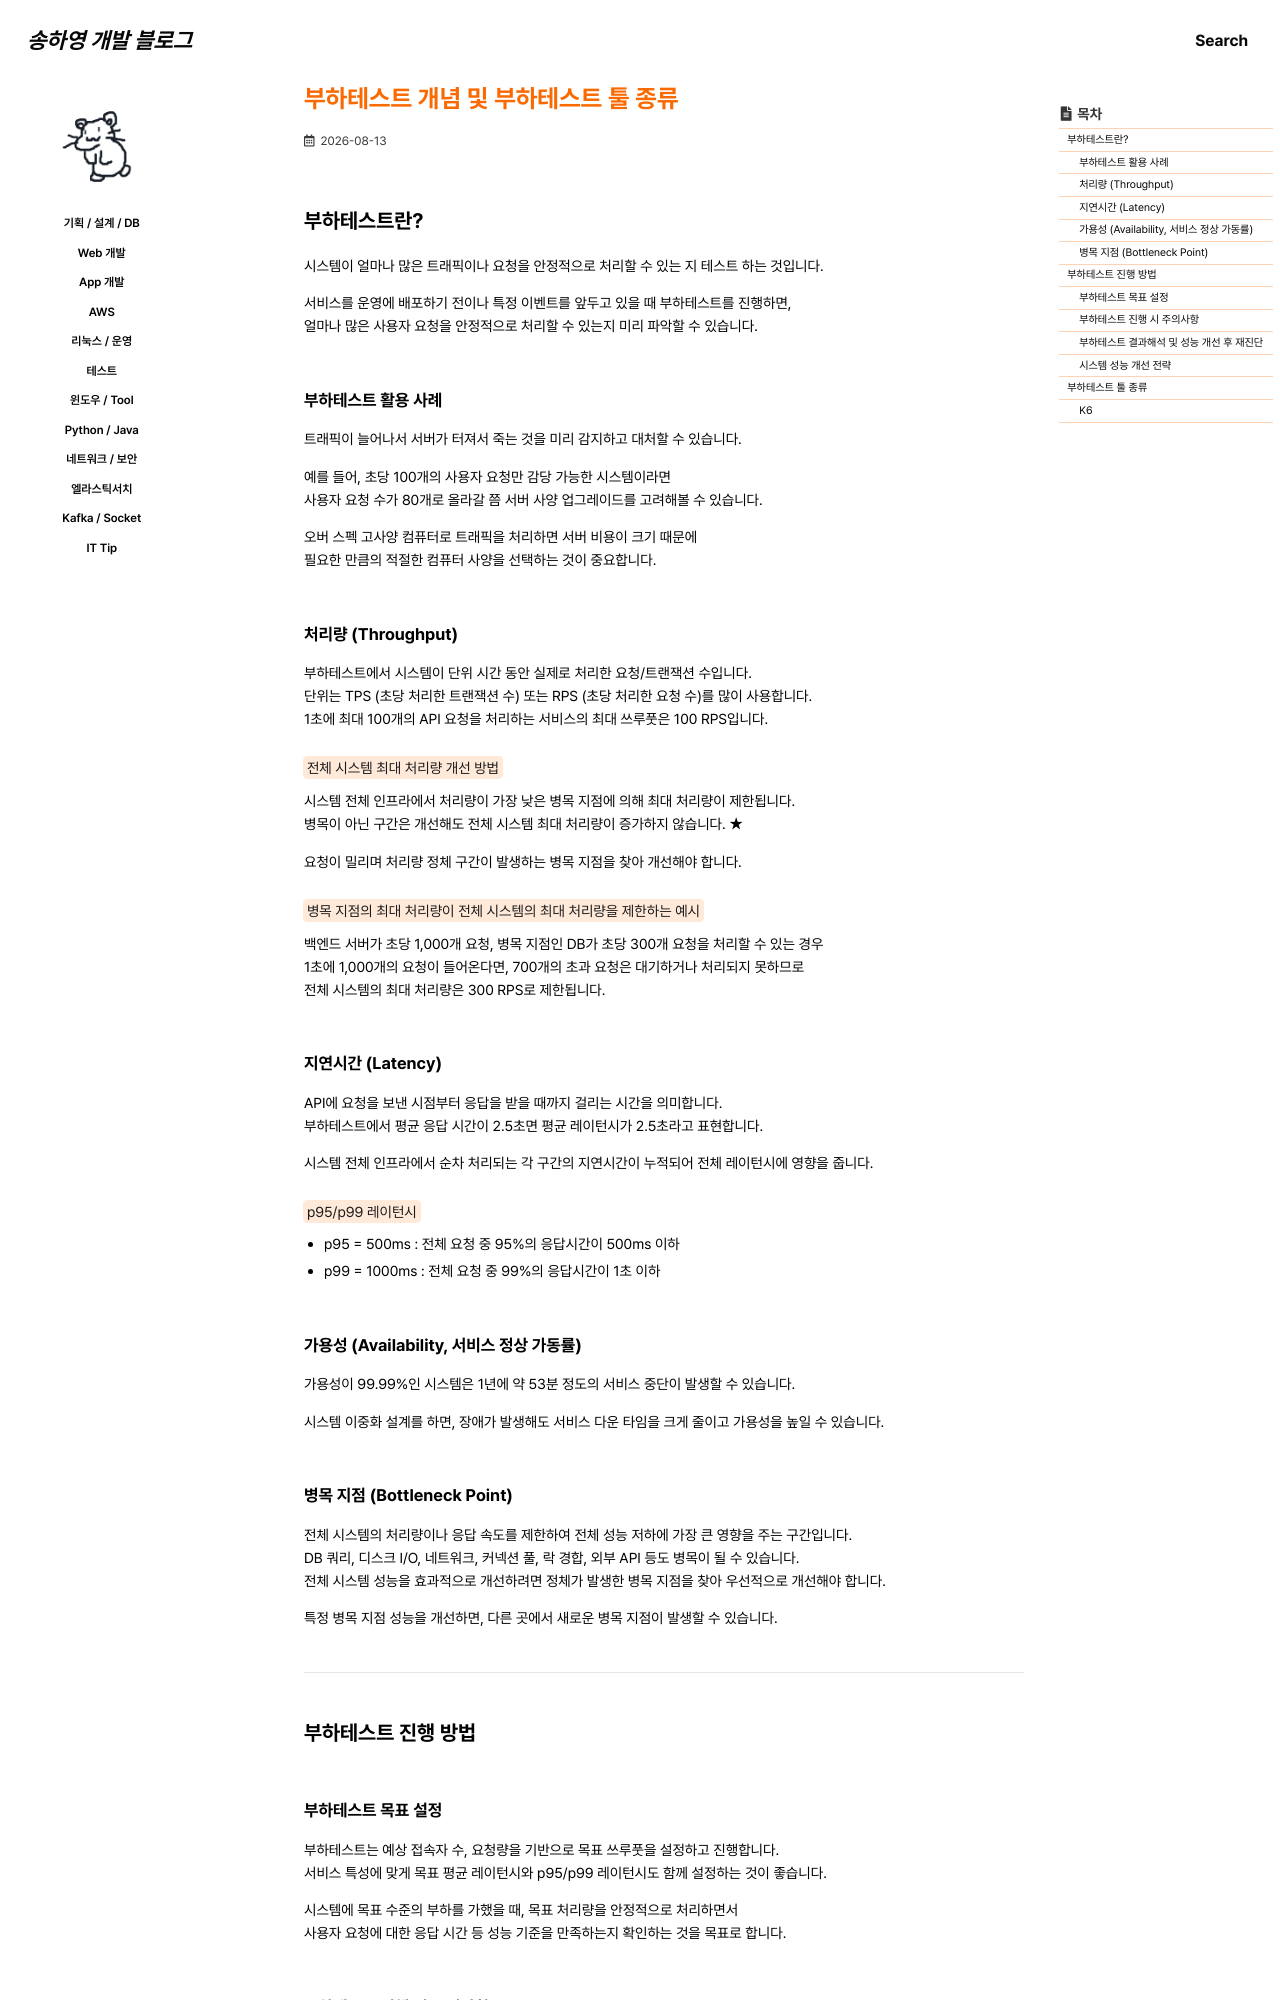

repository: 0songha0/0songha0.github.io · page: test/2026-08-13-1.html · generator: jekyll

---
title: "부하테스트 개념 및 부하테스트 툴 종류"
excerpt: ""

categories:
  - test
tags:
  - []

permalink: /test/2026-08-13-1

toc: true
toc_sticky: true
 
date: 2026-08-13
last_modified_at: 2026-08-13
---

## 부하테스트란?
시스템이 얼마나 많은 트래픽이나 요청을 안정적으로 처리할 수 있는 지 테스트 하는 것입니다.

서비스를 운영에 배포하기 전이나 특정 이벤트를 앞두고 있을 때 부하테스트를 진행하면,  
얼마나 많은 사용자 요청을 안정적으로 처리할 수 있는지 미리 파악할 수 있습니다.

### 부하테스트 활용 사례
트래픽이 늘어나서 서버가 터져서 죽는 것을 미리 감지하고 대처할 수 있습니다.

예를 들어, 초당 100개의 사용자 요청만 감당 가능한 시스템이라면  
사용자 요청 수가 80개로 올라갈 쯤 서버 사양 업그레이드를 고려해볼 수 있습니다.

오버 스펙 고사양 컴퓨터로 트래픽을 처리하면 서버 비용이 크기 때문에  
필요한 만큼의 적절한 컴퓨터 사양을 선택하는 것이 중요합니다.

### 처리량 (Throughput)
부하테스트에서 시스템이 단위 시간 동안 실제로 처리한 요청/트랜잭션 수입니다.  
단위는 TPS (초당 처리한 트랜잭션 수) 또는 RPS (초당 처리한 요청 수)를 많이 사용합니다.  
1초에 최대 100개의 API 요청을 처리하는 서비스의 최대 쓰루풋은 100 RPS입니다.

<mark>전체 시스템 최대 처리량 개선 방법</mark>  
시스템 전체 인프라에서 처리량이 가장 낮은 병목 지점에 의해 최대 처리량이 제한됩니다.  
병목이 아닌 구간은 개선해도 전체 시스템 최대 처리량이 증가하지 않습니다. ★

요청이 밀리며 처리량 정체 구간이 발생하는 병목 지점을 찾아 개선해야 합니다.

<mark>병목 지점의 최대 처리량이 전체 시스템의 최대 처리량을 제한하는 예시</mark>  
백엔드 서버가 초당 1,000개 요청, 병목 지점인 DB가 초당 300개 요청을 처리할 수 있는 경우  
1초에 1,000개의 요청이 들어온다면, 700개의 초과 요청은 대기하거나 처리되지 못하므로  
전체 시스템의 최대 처리량은 300 RPS로 제한됩니다.

### 지연시간 (Latency)
API에 요청을 보낸 시점부터 응답을 받을 때까지 걸리는 시간을 의미합니다.  
부하테스트에서 평균 응답 시간이 2.5초면 평균 레이턴시가 2.5초라고 표현합니다.

시스템 전체 인프라에서 순차 처리되는 각 구간의 지연시간이 누적되어 전체 레이턴시에 영향을 줍니다.

<mark>p95/p99 레이턴시</mark>  
- p95 = 500ms : 전체 요청 중 95%의 응답시간이 500ms 이하
- p99 = 1000ms : 전체 요청 중 99%의 응답시간이 1초 이하

### 가용성 (Availability, 서비스 정상 가동률)
가용성이 99.99%인 시스템은 1년에 약 53분 정도의 서비스 중단이 발생할 수 있습니다.

시스템 이중화 설계를 하면, 장애가 발생해도 서비스 다운 타임을 크게 줄이고 가용성을 높일 수 있습니다.

### 병목 지점 (Bottleneck Point)
전체 시스템의 처리량이나 응답 속도를 제한하여 전체 성능 저하에 가장 큰 영향을 주는 구간입니다.  
DB 쿼리, 디스크 I/O, 네트워크, 커넥션 풀, 락 경합, 외부 API 등도 병목이 될 수 있습니다.  
전체 시스템 성능을 효과적으로 개선하려면 정체가 발생한 병목 지점을 찾아 우선적으로 개선해야 합니다.

특정 병목 지점 성능을 개선하면, 다른 곳에서 새로운 병목 지점이 발생할 수 있습니다.

---

## 부하테스트 진행 방법
